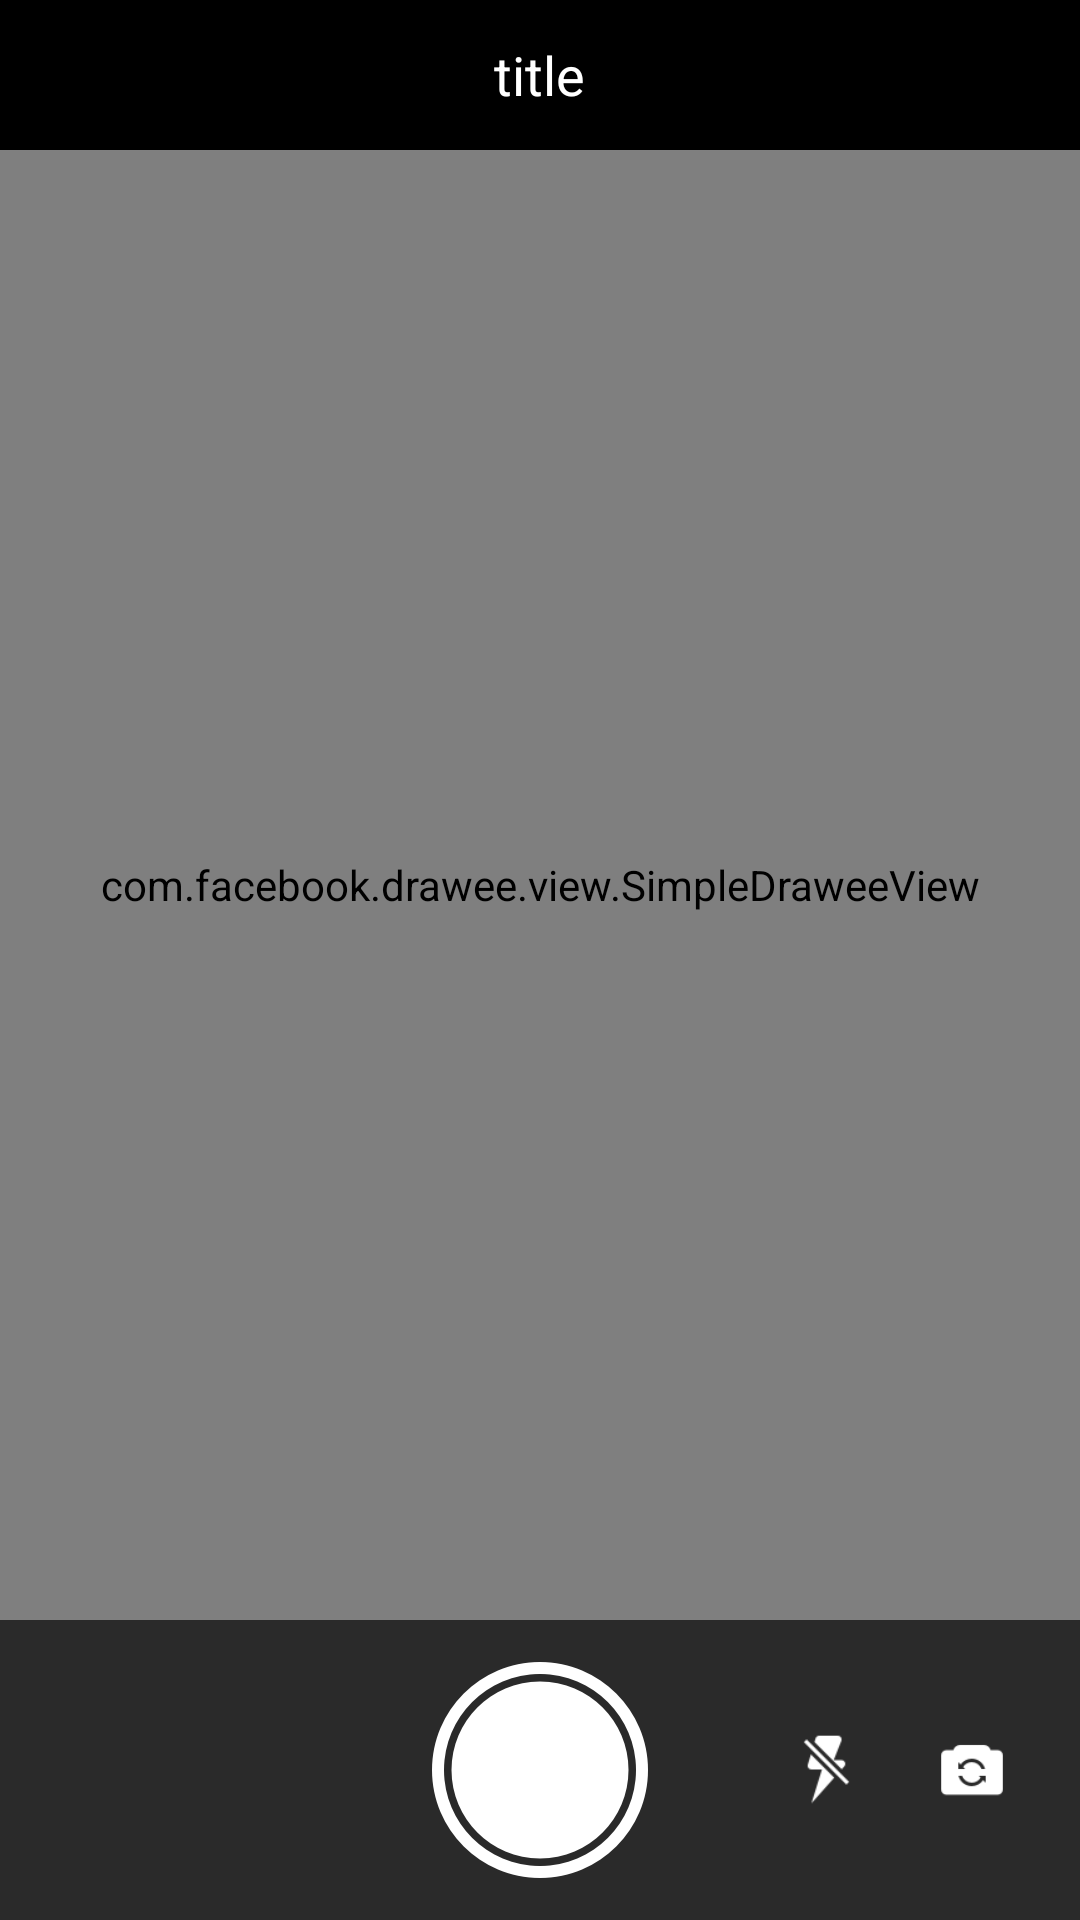

Produce the Android XML layout that renders to this screen, including the resource entries it uses.
<!-- AndroidManifest.xml: application theme AppTheme -->
<!-- res/layout/activity_camera_demo.xml -->
<?xml version="1.0" encoding="utf-8"?>
<RelativeLayout xmlns:android="http://schemas.android.com/apk/res/android"
    xmlns:camera="http://schemas.android.com/apk/res-auto"
    android:id="@+id/rlRoot"
    android:layout_width="match_parent"
    android:layout_height="match_parent"
    android:fitsSystemWindows="true"
    android:background="@android:color/black">


    <RelativeLayout
        android:id="@+id/rlTitle"
        android:layout_width="match_parent"
        android:layout_height="50dp">

        <TextView
            android:id="@+id/tvTitle"
            android:layout_width="wrap_content"
            android:layout_height="wrap_content"
            android:text="title"
            android:textSize="18sp"
            android:textColor="@color/white"
            android:layout_centerInParent="true"/>

    </RelativeLayout>

    <RelativeLayout
        android:id="@+id/fl_surfaceView"
        android:layout_width="match_parent"
        android:layout_height="match_parent"
        android:layout_below="@+id/rlTitle"
        android:background="@android:color/black">

        <SurfaceView
            android:id="@+id/surfaceView"
            android:layout_width="match_parent"
            android:layout_height="match_parent" />


        <com.example.jzg.myapplication.view.FocusImageView
            android:id="@+id/iv_focus"
            android:layout_width="75dip"
            android:layout_height="75dip"
            camera:focus_focusing_id="@drawable/focus_focusing"
            camera:focus_success_id="@drawable/focus_focused"
            camera:focus_fail_id="@drawable/focus_focus_failed"
            android:visibility="gone"
            />

        <com.example.jzg.myapplication.view.VerticalSeekBar
            android:id="@+id/vSeekBar"
            android:layout_width="40dp"
            android:layout_height="150dp"
            android:layout_toRightOf="@+id/iv_focus"
            android:layout_marginTop="-37dp"
            android:layout_alignTop="@+id/iv_focus"
            android:visibility="gone"
            android:thumb="@drawable/exposure"
            />



    </RelativeLayout>


    <com.facebook.drawee.view.SimpleDraweeView
        android:id="@+id/ivOutline"
        android:layout_width="match_parent"
        android:layout_height="match_parent"
        android:layout_above="@+id/llBottom"
        android:layout_below="@+id/rlTitle"
        android:scaleType="centerCrop"
        />




    <LinearLayout
        android:id="@+id/llBottom"
        android:layout_width="match_parent"
        android:layout_height="wrap_content"
        android:minHeight="100dp"
        android:layout_alignParentBottom="true"
        android:background="#aa000000"
        android:gravity="center_vertical"
        android:orientation="vertical">

        <RelativeLayout
            android:id="@+id/rlCaptureLayout"
            android:layout_width="match_parent"
            android:layout_height="wrap_content">

            <RelativeLayout
                android:id="@+id/rlPreviewLayout"
                android:layout_width="80dp"
                android:layout_height="80dp"
                android:layout_centerVertical="true"
                android:visibility="gone"
                android:layout_marginLeft="10dp">

                <com.facebook.drawee.view.SimpleDraweeView
                    android:id="@+id/ivPreview"
                    android:layout_width="match_parent"
                    android:layout_height="match_parent"
                    camera:actualImageScaleType="centerCrop"/>

                <TextView
                    android:id="@+id/tvPicName"
                    android:layout_width="match_parent"
                    android:layout_height="wrap_content"
                    android:layout_alignParentBottom="true"
                    android:layout_gravity="center"
                    android:gravity="center"
                    android:shadowColor="#aa000000"
                    android:shadowDy="5"
                    android:shadowDx="5"
                    android:shadowRadius="5"
                    android:textColor="@color/white"
                    android:textSize="12sp"/>
            </RelativeLayout>

            <ImageView
                android:id="@+id/ivCapture"
                android:maxHeight="72dp"
                android:maxWidth="72dp"
                android:layout_margin="5dp"
                android:layout_width="wrap_content"
                android:layout_height="wrap_content"
                android:layout_centerInParent="true"
                android:src="@drawable/icon_camera_button" />

            <LinearLayout
                android:layout_width="wrap_content"
                android:layout_height="wrap_content"
                android:layout_alignParentRight="true"
                android:layout_centerVertical="true"
                android:gravity="center_vertical"
                android:orientation="horizontal">

                <ImageView
                    android:id="@+id/ivFlashToggle"
                    android:layout_width="35dp"
                    android:layout_height="35dp"
                    android:layout_marginRight="15dp"
                    android:scaleType="centerCrop"
                    android:src="@drawable/ic_flash_off" />

                <ImageView
                    android:id="@+id/ivSwitchCamera"
                    android:layout_width="32dp"
                    android:layout_height="32dp"
                    android:layout_marginRight="20dp"
                    android:scaleType="centerCrop"
                    android:src="@drawable/ic_switch" />
            </LinearLayout>
        </RelativeLayout>


    </LinearLayout>

    <me.relex.photodraweeview.PhotoDraweeView
        android:id="@+id/ivBigPhoto"
        android:layout_width="match_parent"
        android:layout_height="match_parent"
        android:layout_below="@+id/rlTitle"
        android:background="@android:color/black"
        camera:failureImageScaleType="centerCrop"
        camera:placeholderImage="@android:color/transparent"
        android:visibility="gone"
        camera:placeholderImageScaleType="centerCrop"/>

    <RelativeLayout
        android:id="@+id/rlControl"
        android:layout_width="match_parent"
        android:layout_height="40dp"
        android:layout_alignParentBottom="true"
        android:visibility="gone">
        <TextView
            android:id="@+id/tvRecapture"
            android:layout_width="40dp"
            android:layout_height="40dp"
            android:layout_marginLeft="30dp"
            android:layout_centerVertical="true"
            android:text="重拍"
            android:gravity="center"
            android:textSize="16sp"
            android:textStyle="bold"
            android:textColor="@android:color/white"/>

        <TextView
            android:id="@+id/tvConfirm"
            android:layout_width="40dp"
            android:layout_height="40dp"
            android:layout_alignParentRight="true"
            android:layout_centerVertical="true"
            android:gravity="center"
            android:layout_marginRight="30dp"
            android:text="确定"
            android:textSize="16sp"
            android:textStyle="bold"
            android:textColor="@android:color/white"/>
    </RelativeLayout>

</RelativeLayout>
<!-- resources referenced by this layout -->
<resources>
  <color name="white">@color/global_white</color>
  <!-- drawable exposure (drawable) -->
  <?xml version="1.0" encoding="utf-8"?>
  <shape
    xmlns:android="http://schemas.android.com/apk/res/android">
      <solid android:color="@color/blue_btn_bg_color" />
      <corners android:radius="10dp" />
      <size android:height="20dp"
          android:width="20dp"
          />
  </shape>
  <!-- drawable focus_focused: png bitmap (drawable, 3728 bytes) -->
  <!-- drawable ic_flash_off: png bitmap (drawable-xxhdpi, 1049 bytes) -->
  <!-- drawable ic_switch (drawable) -->
  <?xml version="1.0" encoding="utf-8"?>
  <selector xmlns:android="http://schemas.android.com/apk/res/android">
      <item
          android:drawable="@drawable/ic_switch_pressed"
          android:state_selected="true"/>
      <item
          android:drawable="@drawable/ic_switch_pressed"
          android:state_pressed="true"/>
      <item
          android:drawable="@drawable/ic_switch_defalut"/>
  
  </selector>
  <!-- drawable icon_camera_button (drawable) -->
  <?xml version="1.0" encoding="utf-8"?>
  <selector xmlns:android="http://schemas.android.com/apk/res/android">
      <item
          android:drawable="@drawable/icon_camera_button_pressed"
          android:state_selected="true"/>
      <item
          android:drawable="@drawable/icon_camera_button_pressed"
          android:state_pressed="true"/>
      <item
          android:drawable="@drawable/icon_camera_button_default"/>
  
  </selector>
  <style name="AppTheme" parent="Theme.AppCompat.Light.NoActionBar">
               
                <item name="colorPrimaryDark">@color/Indigo_colorPrimaryDark</item>
                 
               <item name="colorPrimary">@color/Indigo_colorPrimary</item>
                
                <item name="drawerArrowStyle">@style/AppTheme.DrawerArrowToggle</item>
                 </style>
  <color name="global_white">@android:color/white</color>
  <color name="blue_btn_bg_color">#AEDEF4</color>
  <!-- drawable ic_switch_pressed: png bitmap (drawable-xxhdpi, 1219 bytes) -->
  <!-- drawable ic_switch_defalut: png bitmap (drawable-xxhdpi, 1148 bytes) -->
  <!-- drawable icon_camera_button_pressed: png bitmap (drawable-xxhdpi, 9078 bytes) -->
  <!-- drawable icon_camera_button_default: png bitmap (drawable-xxhdpi, 10010 bytes) -->
  <color name="Indigo_colorPrimaryDark">#303f9f</color>
  <color name="Indigo_colorPrimary">#3f51b5</color>
  <style name="AppTheme.DrawerArrowToggle" parent="Base.Widget.AppCompat.DrawerArrowToggle">
             <item name="color">@android:color/white</item>
         </style>
</resources>
